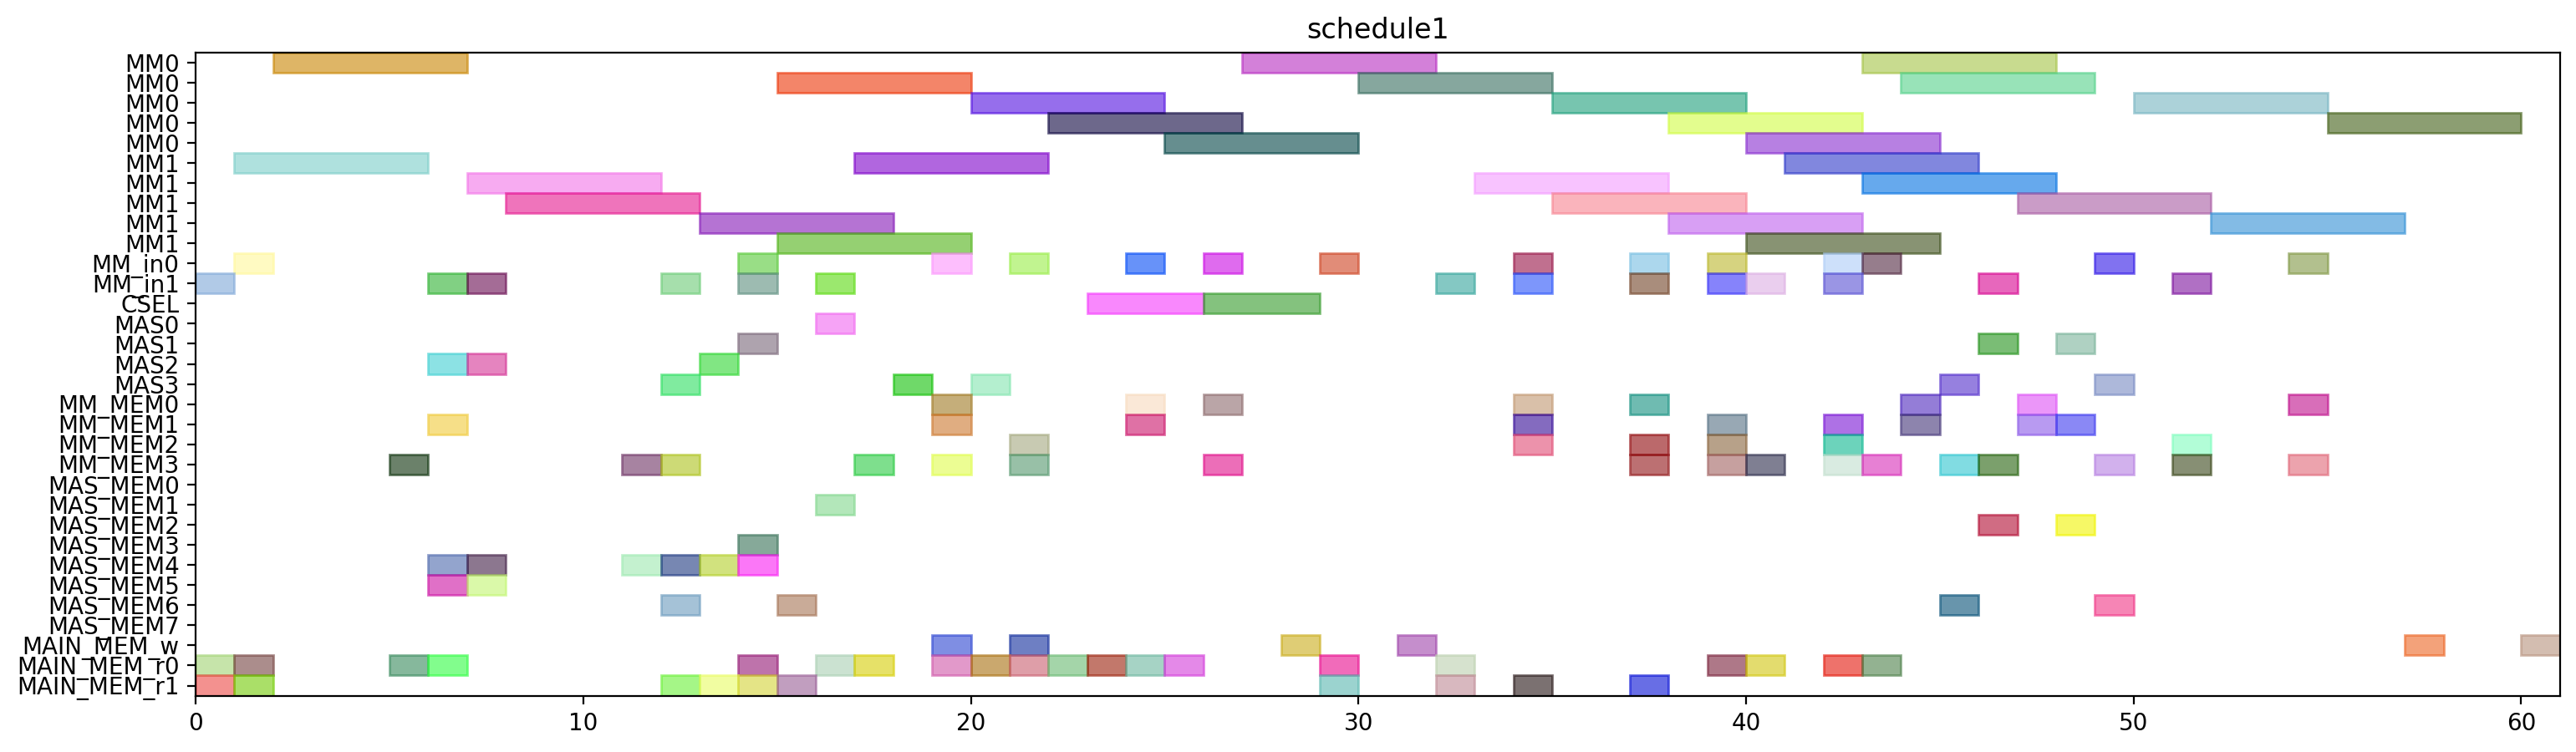

Here is the Python script that generated this plot:
from pyschedule import Scenario, solvers, plotters, alt


def solve():
	horizon = 163
	S = Scenario("schedule1", horizon=horizon)

	# resource
	MM = S.Resources('MM', num=2, size=5)
	MM_in = S.Resources('MM_in', num=2)
	CSEL = S.Resource('CSEL')
	MAS = S.Resources('MAS', num=4, size=1, periods=range(1, horizon))
	MM_MEM = S.Resources('MM_MEM', num=4)
	MAS_MEM = S.Resources('MAS_MEM', num=8)
	MAIN_MEM_w = S.Resource('MAIN_MEM_w', size=1)
	MAIN_MEM_r = S.Resources('MAIN_MEM_r', num=2)

	# result of previous scheduling
	t20_in = S.Task('t20_in', length=1, delay_cost=1)
	S += t20_in >= 0
	t20_in += MM_in[1]

	t20_mem0 = S.Task('t20_mem0', length=1, delay_cost=1)
	S += t20_mem0 >= 0
	t20_mem0 += MAIN_MEM_r[0]

	t20_mem1 = S.Task('t20_mem1', length=1, delay_cost=1)
	S += t20_mem1 >= 0
	t20_mem1 += MAIN_MEM_r[1]

	t20 = S.Task('t20', length=5, delay_cost=1)
	S += t20 >= 1
	t20 += MM[1]

	t21_in = S.Task('t21_in', length=1, delay_cost=1)
	S += t21_in >= 1
	t21_in += MM_in[0]

	t21_mem0 = S.Task('t21_mem0', length=1, delay_cost=1)
	S += t21_mem0 >= 1
	t21_mem0 += MAIN_MEM_r[0]

	t21_mem1 = S.Task('t21_mem1', length=1, delay_cost=1)
	S += t21_mem1 >= 1
	t21_mem1 += MAIN_MEM_r[1]

	t21 = S.Task('t21', length=5, delay_cost=1)
	S += t21 >= 2
	t21 += MM[0]

	xit20_mem0 = S.Task('xit20_mem0', length=1, delay_cost=1)
	S += xit20_mem0 >= 5
	xit20_mem0 += MAIN_MEM_r[0]

	xit20_mem1 = S.Task('xit20_mem1', length=1, delay_cost=1)
	S += xit20_mem1 >= 5
	xit20_mem1 += MM_MEM[3]

	xi2t40_in = S.Task('xi2t40_in', length=1, delay_cost=1)
	S += xi2t40_in >= 6
	xi2t40_in += MM_in[1]

	xi2t40_mem0 = S.Task('xi2t40_mem0', length=1, delay_cost=1)
	S += xi2t40_mem0 >= 6
	xi2t40_mem0 += MAS_MEM[4]

	xi2t40_mem1 = S.Task('xi2t40_mem1', length=1, delay_cost=1)
	S += xi2t40_mem1 >= 6
	xi2t40_mem1 += MAS_MEM[5]

	xit20 = S.Task('xit20', length=1, delay_cost=1)
	S += xit20 >= 6
	xit20 += MAS[2]

	xit21_mem0 = S.Task('xit21_mem0', length=1, delay_cost=1)
	S += xit21_mem0 >= 6
	xit21_mem0 += MAIN_MEM_r[0]

	xit21_mem1 = S.Task('xit21_mem1', length=1, delay_cost=1)
	S += xit21_mem1 >= 6
	xit21_mem1 += MM_MEM[1]

	xi2t40 = S.Task('xi2t40', length=5, delay_cost=1)
	S += xi2t40 >= 7
	xi2t40 += MM[1]

	xi2t41_in = S.Task('xi2t41_in', length=1, delay_cost=1)
	S += xi2t41_in >= 7
	xi2t41_in += MM_in[1]

	xi2t41_mem0 = S.Task('xi2t41_mem0', length=1, delay_cost=1)
	S += xi2t41_mem0 >= 7
	xi2t41_mem0 += MAS_MEM[4]

	xi2t41_mem1 = S.Task('xi2t41_mem1', length=1, delay_cost=1)
	S += xi2t41_mem1 >= 7
	xi2t41_mem1 += MAS_MEM[5]

	xit21 = S.Task('xit21', length=1, delay_cost=1)
	S += xit21 >= 7
	xit21 += MAS[2]

	xi2t41 = S.Task('xi2t41', length=5, delay_cost=1)
	S += xi2t41 >= 8
	xi2t41 += MM[1]

	D_a_0_mem0 = S.Task('D_a_0_mem0', length=1, delay_cost=1)
	S += D_a_0_mem0 >= 11
	D_a_0_mem0 += MAS_MEM[4]

	D_a_0_mem1 = S.Task('D_a_0_mem1', length=1, delay_cost=1)
	S += D_a_0_mem1 >= 11
	D_a_0_mem1 += MM_MEM[3]

	D_a_0 = S.Task('D_a_0', length=1, delay_cost=1)
	S += D_a_0 >= 12
	D_a_0 += MAS[3]

	D_a_1_mem0 = S.Task('D_a_1_mem0', length=1, delay_cost=1)
	S += D_a_1_mem0 >= 12
	D_a_1_mem0 += MAS_MEM[4]

	D_a_1_mem1 = S.Task('D_a_1_mem1', length=1, delay_cost=1)
	S += D_a_1_mem1 >= 12
	D_a_1_mem1 += MM_MEM[3]

	negD0_in = S.Task('negD0_in', length=1, delay_cost=1)
	S += negD0_in >= 12
	negD0_in += MM_in[1]

	negD0_mem0 = S.Task('negD0_mem0', length=1, delay_cost=1)
	S += negD0_mem0 >= 12
	negD0_mem0 += MAS_MEM[6]

	negD0_mem1 = S.Task('negD0_mem1', length=1, delay_cost=1)
	S += negD0_mem1 >= 12
	negD0_mem1 += MAIN_MEM_r[1]

	D_a_1 = S.Task('D_a_1', length=1, delay_cost=1)
	S += D_a_1 >= 13
	D_a_1 += MAS[2]

	N_b1_mem0 = S.Task('N_b1_mem0', length=1, delay_cost=1)
	S += N_b1_mem0 >= 13
	N_b1_mem0 += MAS_MEM[4]

	N_b1_mem1 = S.Task('N_b1_mem1', length=1, delay_cost=1)
	S += N_b1_mem1 >= 13
	N_b1_mem1 += MAIN_MEM_r[1]

	negD0 = S.Task('negD0', length=5, delay_cost=1)
	S += negD0 >= 13
	negD0 += MM[1]

	N1_in = S.Task('N1_in', length=1, delay_cost=1)
	S += N1_in >= 14
	N1_in += MM_in[0]

	N1_mem0 = S.Task('N1_mem0', length=1, delay_cost=1)
	S += N1_mem0 >= 14
	N1_mem0 += MAIN_MEM_r[0]

	N1_mem1 = S.Task('N1_mem1', length=1, delay_cost=1)
	S += N1_mem1 >= 14
	N1_mem1 += MAS_MEM[3]

	N_b1 = S.Task('N_b1', length=1, delay_cost=1)
	S += N_b1 >= 14
	N_b1 += MAS[1]

	negD1_in = S.Task('negD1_in', length=1, delay_cost=1)
	S += negD1_in >= 14
	negD1_in += MM_in[1]

	negD1_mem0 = S.Task('negD1_mem0', length=1, delay_cost=1)
	S += negD1_mem0 >= 14
	negD1_mem0 += MAS_MEM[4]

	negD1_mem1 = S.Task('negD1_mem1', length=1, delay_cost=1)
	S += negD1_mem1 >= 14
	negD1_mem1 += MAIN_MEM_r[1]

	N1 = S.Task('N1', length=5, delay_cost=1)
	S += N1 >= 15
	N1 += MM[0]

	N_b0_mem0 = S.Task('N_b0_mem0', length=1, delay_cost=1)
	S += N_b0_mem0 >= 15
	N_b0_mem0 += MAS_MEM[6]

	N_b0_mem1 = S.Task('N_b0_mem1', length=1, delay_cost=1)
	S += N_b0_mem1 >= 15
	N_b0_mem1 += MAIN_MEM_r[1]

	negD1 = S.Task('negD1', length=5, delay_cost=1)
	S += negD1 >= 15
	negD1 += MM[1]

	N0_in = S.Task('N0_in', length=1, delay_cost=1)
	S += N0_in >= 16
	N0_in += MM_in[1]

	N0_mem0 = S.Task('N0_mem0', length=1, delay_cost=1)
	S += N0_mem0 >= 16
	N0_mem0 += MAIN_MEM_r[0]

	N0_mem1 = S.Task('N0_mem1', length=1, delay_cost=1)
	S += N0_mem1 >= 16
	N0_mem1 += MAS_MEM[1]

	N_b0 = S.Task('N_b0', length=1, delay_cost=1)
	S += N_b0 >= 16
	N_b0 += MAS[0]

	D0_mem0 = S.Task('D0_mem0', length=1, delay_cost=1)
	S += D0_mem0 >= 17
	D0_mem0 += MAIN_MEM_r[0]

	D0_mem1 = S.Task('D0_mem1', length=1, delay_cost=1)
	S += D0_mem1 >= 17
	D0_mem1 += MM_MEM[3]

	N0 = S.Task('N0', length=5, delay_cost=1)
	S += N0 >= 17
	N0 += MM[1]

	D0 = S.Task('D0', length=1, delay_cost=1)
	S += D0 >= 18
	D0 += MAS[3]

	D0_w = S.Task('D0_w', length=1, delay_cost=1)
	S += D0_w >= 19
	D0_w += MAIN_MEM_w

	D1_mem0 = S.Task('D1_mem0', length=1, delay_cost=1)
	S += D1_mem0 >= 19
	D1_mem0 += MAIN_MEM_r[0]

	D1_mem1 = S.Task('D1_mem1', length=1, delay_cost=1)
	S += D1_mem1 >= 19
	D1_mem1 += MM_MEM[3]

	N21_in = S.Task('N21_in', length=1, delay_cost=1)
	S += N21_in >= 19
	N21_in += MM_in[0]

	N21_mem0 = S.Task('N21_mem0', length=1, delay_cost=1)
	S += N21_mem0 >= 19
	N21_mem0 += MM_MEM[0]

	N21_mem1 = S.Task('N21_mem1', length=1, delay_cost=1)
	S += N21_mem1 >= 19
	N21_mem1 += MM_MEM[1]

	D1 = S.Task('D1', length=1, delay_cost=1)
	S += D1 >= 20
	D1 += MAS[3]

	N21 = S.Task('N21', length=5, delay_cost=1)
	S += N21 >= 20
	N21 += MM[0]

	Z0_mem0 = S.Task('Z0_mem0', length=1, delay_cost=1)
	S += Z0_mem0 >= 20
	Z0_mem0 += MAIN_MEM_r[0]

	D1_w = S.Task('D1_w', length=1, delay_cost=1)
	S += D1_w >= 21
	D1_w += MAIN_MEM_w

	N20_in = S.Task('N20_in', length=1, delay_cost=1)
	S += N20_in >= 21
	N20_in += MM_in[0]

	N20_mem0 = S.Task('N20_mem0', length=1, delay_cost=1)
	S += N20_mem0 >= 21
	N20_mem0 += MM_MEM[2]

	N20_mem1 = S.Task('N20_mem1', length=1, delay_cost=1)
	S += N20_mem1 >= 21
	N20_mem1 += MM_MEM[3]

	Z0_mem1 = S.Task('Z0_mem1', length=1, delay_cost=1)
	S += Z0_mem1 >= 21
	Z0_mem1 += MAIN_MEM_r[0]

	N20 = S.Task('N20', length=5, delay_cost=1)
	S += N20 >= 22
	N20 += MM[0]

	Z0_mem2 = S.Task('Z0_mem2', length=1, delay_cost=1)
	S += Z0_mem2 >= 22
	Z0_mem2 += MAIN_MEM_r[0]

	Z0 = S.Task('Z0', length=3, delay_cost=1)
	S += Z0 >= 23
	Z0 += CSEL

	Z1_mem0 = S.Task('Z1_mem0', length=1, delay_cost=1)
	S += Z1_mem0 >= 23
	Z1_mem0 += MAIN_MEM_r[0]

	N31_in = S.Task('N31_in', length=1, delay_cost=1)
	S += N31_in >= 24
	N31_in += MM_in[0]

	N31_mem0 = S.Task('N31_mem0', length=1, delay_cost=1)
	S += N31_mem0 >= 24
	N31_mem0 += MM_MEM[0]

	N31_mem1 = S.Task('N31_mem1', length=1, delay_cost=1)
	S += N31_mem1 >= 24
	N31_mem1 += MM_MEM[1]

	Z1_mem1 = S.Task('Z1_mem1', length=1, delay_cost=1)
	S += Z1_mem1 >= 24
	Z1_mem1 += MAIN_MEM_r[0]

	N31 = S.Task('N31', length=5, delay_cost=1)
	S += N31 >= 25
	N31 += MM[0]

	Z1_mem2 = S.Task('Z1_mem2', length=1, delay_cost=1)
	S += Z1_mem2 >= 25
	Z1_mem2 += MAIN_MEM_r[0]

	N30_in = S.Task('N30_in', length=1, delay_cost=1)
	S += N30_in >= 26
	N30_in += MM_in[0]

	N30_mem0 = S.Task('N30_mem0', length=1, delay_cost=1)
	S += N30_mem0 >= 26
	N30_mem0 += MM_MEM[0]

	N30_mem1 = S.Task('N30_mem1', length=1, delay_cost=1)
	S += N30_mem1 >= 26
	N30_mem1 += MM_MEM[3]

	Z1 = S.Task('Z1', length=3, delay_cost=1)
	S += Z1 >= 26
	Z1 += CSEL

	N30 = S.Task('N30', length=5, delay_cost=1)
	S += N30 >= 27
	N30 += MM[0]

	Z0_w = S.Task('Z0_w', length=1, delay_cost=1)
	S += Z0_w >= 28
	Z0_w += MAIN_MEM_w

	D20_in = S.Task('D20_in', length=1, delay_cost=1)
	S += D20_in >= 29
	D20_in += MM_in[0]

	D20_mem0 = S.Task('D20_mem0', length=1, delay_cost=1)
	S += D20_mem0 >= 29
	D20_mem0 += MAIN_MEM_r[0]

	D20_mem1 = S.Task('D20_mem1', length=1, delay_cost=1)
	S += D20_mem1 >= 29
	D20_mem1 += MAIN_MEM_r[1]

	D20 = S.Task('D20', length=5, delay_cost=1)
	S += D20 >= 30
	D20 += MM[0]

	Z1_w = S.Task('Z1_w', length=1, delay_cost=1)
	S += Z1_w >= 31
	Z1_w += MAIN_MEM_w

	D21_in = S.Task('D21_in', length=1, delay_cost=1)
	S += D21_in >= 32
	D21_in += MM_in[1]

	D21_mem0 = S.Task('D21_mem0', length=1, delay_cost=1)
	S += D21_mem0 >= 32
	D21_mem0 += MAIN_MEM_r[0]

	D21_mem1 = S.Task('D21_mem1', length=1, delay_cost=1)
	S += D21_mem1 >= 32
	D21_mem1 += MAIN_MEM_r[1]

	D21 = S.Task('D21', length=5, delay_cost=1)
	S += D21 >= 33
	D21 += MM[1]

	ND20_in = S.Task('ND20_in', length=1, delay_cost=1)
	S += ND20_in >= 34
	ND20_in += MM_in[0]

	ND20_mem0 = S.Task('ND20_mem0', length=1, delay_cost=1)
	S += ND20_mem0 >= 34
	ND20_mem0 += MM_MEM[2]

	ND20_mem1 = S.Task('ND20_mem1', length=1, delay_cost=1)
	S += ND20_mem1 >= 34
	ND20_mem1 += MM_MEM[1]

	V0_in = S.Task('V0_in', length=1, delay_cost=1)
	S += V0_in >= 34
	V0_in += MM_in[1]

	V0_mem0 = S.Task('V0_mem0', length=1, delay_cost=1)
	S += V0_mem0 >= 34
	V0_mem0 += MM_MEM[0]

	V0_mem1 = S.Task('V0_mem1', length=1, delay_cost=1)
	S += V0_mem1 >= 34
	V0_mem1 += MAIN_MEM_r[1]

	ND20 = S.Task('ND20', length=5, delay_cost=1)
	S += ND20 >= 35
	ND20 += MM[0]

	V0 = S.Task('V0', length=5, delay_cost=1)
	S += V0 >= 35
	V0 += MM[1]

	ND21_in = S.Task('ND21_in', length=1, delay_cost=1)
	S += ND21_in >= 37
	ND21_in += MM_in[0]

	ND21_mem0 = S.Task('ND21_mem0', length=1, delay_cost=1)
	S += ND21_mem0 >= 37
	ND21_mem0 += MM_MEM[0]

	ND21_mem1 = S.Task('ND21_mem1', length=1, delay_cost=1)
	S += ND21_mem1 >= 37
	ND21_mem1 += MM_MEM[3]

	V1_in = S.Task('V1_in', length=1, delay_cost=1)
	S += V1_in >= 37
	V1_in += MM_in[1]

	V1_mem0 = S.Task('V1_mem0', length=1, delay_cost=1)
	S += V1_mem0 >= 37
	V1_mem0 += MM_MEM[2]

	V1_mem1 = S.Task('V1_mem1', length=1, delay_cost=1)
	S += V1_mem1 >= 37
	V1_mem1 += MAIN_MEM_r[1]

	ND21 = S.Task('ND21', length=5, delay_cost=1)
	S += ND21 >= 38
	ND21 += MM[0]

	V1 = S.Task('V1', length=5, delay_cost=1)
	S += V1 >= 38
	V1 += MM[1]


	# new tasks
	aND20 = S.Task('aND20', length=5, delay_cost=1)
	aND20 += alt(MM)
	aND20_in = S.Task('aND20_in', length=1, delay_cost=1)
	aND20_in += alt(MM_in)
	S += aND20_in*MM_in[0]<=aND20*MM[0]
	S += aND20_in*MM_in[1]<=aND20*MM[1]
	aND20_mem0 = S.Task('aND20_mem0', length=1, delay_cost=1)
	aND20_mem0 += MAIN_MEM_r[0]
	S += aND20_mem0 <= aND20

	aND20_mem1 = S.Task('aND20_mem1', length=1, delay_cost=1)
	aND20_mem1 += MM_MEM[1]
	S += 39 < aND20_mem1
	S += aND20_mem1 <= aND20

	aND21 = S.Task('aND21', length=5, delay_cost=1)
	aND21 += alt(MM)
	aND21_in = S.Task('aND21_in', length=1, delay_cost=1)
	aND21_in += alt(MM_in)
	S += aND21_in*MM_in[0]<=aND21*MM[0]
	S += aND21_in*MM_in[1]<=aND21*MM[1]
	aND21_mem0 = S.Task('aND21_mem0', length=1, delay_cost=1)
	aND21_mem0 += MAIN_MEM_r[0]
	S += aND21_mem0 <= aND21

	aND21_mem1 = S.Task('aND21_mem1', length=1, delay_cost=1)
	aND21_mem1 += MM_MEM[1]
	S += 42 < aND21_mem1
	S += aND21_mem1 <= aND21

	bD30 = S.Task('bD30', length=5, delay_cost=1)
	bD30 += alt(MM)
	bD30_in = S.Task('bD30_in', length=1, delay_cost=1)
	bD30_in += alt(MM_in)
	S += bD30_in*MM_in[0]<=bD30*MM[0]
	S += bD30_in*MM_in[1]<=bD30*MM[1]
	bD30_mem0 = S.Task('bD30_mem0', length=1, delay_cost=1)
	bD30_mem0 += MAIN_MEM_r[0]
	S += bD30_mem0 <= bD30

	bD30_mem1 = S.Task('bD30_mem1', length=1, delay_cost=1)
	bD30_mem1 += MM_MEM[3]
	S += 39 < bD30_mem1
	S += bD30_mem1 <= bD30

	bD31 = S.Task('bD31', length=5, delay_cost=1)
	bD31 += alt(MM)
	bD31_in = S.Task('bD31_in', length=1, delay_cost=1)
	bD31_in += alt(MM_in)
	S += bD31_in*MM_in[0]<=bD31*MM[0]
	S += bD31_in*MM_in[1]<=bD31*MM[1]
	bD31_mem0 = S.Task('bD31_mem0', length=1, delay_cost=1)
	bD31_mem0 += MAIN_MEM_r[0]
	S += bD31_mem0 <= bD31

	bD31_mem1 = S.Task('bD31_mem1', length=1, delay_cost=1)
	bD31_mem1 += MM_MEM[3]
	S += 42 < bD31_mem1
	S += bD31_mem1 <= bD31

	V20 = S.Task('V20', length=5, delay_cost=1)
	V20 += alt(MM)
	V20_in = S.Task('V20_in', length=1, delay_cost=1)
	V20_in += alt(MM_in)
	S += V20_in*MM_in[0]<=V20*MM[0]
	S += V20_in*MM_in[1]<=V20*MM[1]
	V20_mem0 = S.Task('V20_mem0', length=1, delay_cost=1)
	V20_mem0 += MM_MEM[2]
	S += 39 < V20_mem0
	S += V20_mem0 <= V20

	V20_mem1 = S.Task('V20_mem1', length=1, delay_cost=1)
	V20_mem1 += MM_MEM[3]
	S += 39 < V20_mem1
	S += V20_mem1 <= V20

	V21 = S.Task('V21', length=5, delay_cost=1)
	V21 += alt(MM)
	V21_in = S.Task('V21_in', length=1, delay_cost=1)
	V21_in += alt(MM_in)
	S += V21_in*MM_in[0]<=V21*MM[0]
	S += V21_in*MM_in[1]<=V21*MM[1]
	V21_mem0 = S.Task('V21_mem0', length=1, delay_cost=1)
	V21_mem0 += MM_MEM[2]
	S += 42 < V21_mem0
	S += V21_mem0 <= V21

	V21_mem1 = S.Task('V21_mem1', length=1, delay_cost=1)
	V21_mem1 += MM_MEM[3]
	S += 42 < V21_mem1
	S += V21_mem1 <= V21

	U_0 = S.Task('U_0', length=1, delay_cost=1)
	U_0 += alt(MAS)
	U_0_mem0 = S.Task('U_0_mem0', length=1, delay_cost=1)
	U_0_mem0 += MM_MEM[0]
	S += 31 < U_0_mem0
	S += U_0_mem0 <= U_0

	U_0_mem1 = S.Task('U_0_mem1', length=1, delay_cost=1)
	U_0_mem1 += alt(MM_MEM)
	S += (aND20*MM[0])-1 < U_0_mem1*MM_MEM[1]
	S += (aND20*MM[1])-1 < U_0_mem1*MM_MEM[3]
	S += U_0_mem1 <= U_0

	U_1 = S.Task('U_1', length=1, delay_cost=1)
	U_1 += alt(MAS)
	U_1_mem0 = S.Task('U_1_mem0', length=1, delay_cost=1)
	U_1_mem0 += MM_MEM[0]
	S += 29 < U_1_mem0
	S += U_1_mem0 <= U_1

	U_1_mem1 = S.Task('U_1_mem1', length=1, delay_cost=1)
	U_1_mem1 += alt(MM_MEM)
	S += (aND21*MM[0])-1 < U_1_mem1*MM_MEM[1]
	S += (aND21*MM[1])-1 < U_1_mem1*MM_MEM[3]
	S += U_1_mem1 <= U_1

	U0 = S.Task('U0', length=1, delay_cost=1)
	U0 += alt(MAS)
	U0_mem0 = S.Task('U0_mem0', length=1, delay_cost=1)
	U0_mem0 += alt(MAS_MEM)
	S += (U_0*MAS[0])-1 < U0_mem0*MAS_MEM[0]
	S += (U_0*MAS[1])-1 < U0_mem0*MAS_MEM[2]
	S += (U_0*MAS[2])-1 < U0_mem0*MAS_MEM[4]
	S += (U_0*MAS[3])-1 < U0_mem0*MAS_MEM[6]
	S += U0_mem0 <= U0

	U0_mem1 = S.Task('U0_mem1', length=1, delay_cost=1)
	U0_mem1 += alt(MM_MEM)
	S += (bD30*MM[0])-1 < U0_mem1*MM_MEM[1]
	S += (bD30*MM[1])-1 < U0_mem1*MM_MEM[3]
	S += U0_mem1 <= U0

	U1 = S.Task('U1', length=1, delay_cost=1)
	U1 += alt(MAS)
	U1_mem0 = S.Task('U1_mem0', length=1, delay_cost=1)
	U1_mem0 += alt(MAS_MEM)
	S += (U_1*MAS[0])-1 < U1_mem0*MAS_MEM[0]
	S += (U_1*MAS[1])-1 < U1_mem0*MAS_MEM[2]
	S += (U_1*MAS[2])-1 < U1_mem0*MAS_MEM[4]
	S += (U_1*MAS[3])-1 < U1_mem0*MAS_MEM[6]
	S += U1_mem0 <= U1

	U1_mem1 = S.Task('U1_mem1', length=1, delay_cost=1)
	U1_mem1 += alt(MM_MEM)
	S += (bD31*MM[0])-1 < U1_mem1*MM_MEM[1]
	S += (bD31*MM[1])-1 < U1_mem1*MM_MEM[3]
	S += U1_mem1 <= U1

	UV0 = S.Task('UV0', length=5, delay_cost=1)
	UV0 += alt(MM)
	UV0_in = S.Task('UV0_in', length=1, delay_cost=1)
	UV0_in += alt(MM_in)
	S += UV0_in*MM_in[0]<=UV0*MM[0]
	S += UV0_in*MM_in[1]<=UV0*MM[1]
	UV0_mem0 = S.Task('UV0_mem0', length=1, delay_cost=1)
	UV0_mem0 += alt(MAS_MEM)
	S += (U0*MAS[0])-1 < UV0_mem0*MAS_MEM[0]
	S += (U0*MAS[1])-1 < UV0_mem0*MAS_MEM[2]
	S += (U0*MAS[2])-1 < UV0_mem0*MAS_MEM[4]
	S += (U0*MAS[3])-1 < UV0_mem0*MAS_MEM[6]
	S += UV0_mem0 <= UV0

	UV0_mem1 = S.Task('UV0_mem1', length=1, delay_cost=1)
	UV0_mem1 += MM_MEM[3]
	S += 39 < UV0_mem1
	S += UV0_mem1 <= UV0

	UV1 = S.Task('UV1', length=5, delay_cost=1)
	UV1 += alt(MM)
	UV1_in = S.Task('UV1_in', length=1, delay_cost=1)
	UV1_in += alt(MM_in)
	S += UV1_in*MM_in[0]<=UV1*MM[0]
	S += UV1_in*MM_in[1]<=UV1*MM[1]
	UV1_mem0 = S.Task('UV1_mem0', length=1, delay_cost=1)
	UV1_mem0 += alt(MAS_MEM)
	S += (U1*MAS[0])-1 < UV1_mem0*MAS_MEM[0]
	S += (U1*MAS[1])-1 < UV1_mem0*MAS_MEM[2]
	S += (U1*MAS[2])-1 < UV1_mem0*MAS_MEM[4]
	S += (U1*MAS[3])-1 < UV1_mem0*MAS_MEM[6]
	S += UV1_mem0 <= UV1

	UV1_mem1 = S.Task('UV1_mem1', length=1, delay_cost=1)
	UV1_mem1 += MM_MEM[3]
	S += 42 < UV1_mem1
	S += UV1_mem1 <= UV1

	UV30 = S.Task('UV30', length=5, delay_cost=1)
	UV30 += alt(MM)
	UV30_in = S.Task('UV30_in', length=1, delay_cost=1)
	UV30_in += alt(MM_in)
	S += UV30_in*MM_in[0]<=UV30*MM[0]
	S += UV30_in*MM_in[1]<=UV30*MM[1]
	S += 0<UV30

	UV30_w = S.Task('UV30_w', length=1, delay_cost=1)
	UV30_w += alt(MAIN_MEM_w)
	S += UV30 <= UV30_w

	UV30_mem0 = S.Task('UV30_mem0', length=1, delay_cost=1)
	UV30_mem0 += alt(MM_MEM)
	S += (UV0*MM[0])-1 < UV30_mem0*MM_MEM[0]
	S += (UV0*MM[1])-1 < UV30_mem0*MM_MEM[2]
	S += UV30_mem0 <= UV30

	UV30_mem1 = S.Task('UV30_mem1', length=1, delay_cost=1)
	UV30_mem1 += alt(MM_MEM)
	S += (V20*MM[0])-1 < UV30_mem1*MM_MEM[1]
	S += (V20*MM[1])-1 < UV30_mem1*MM_MEM[3]
	S += UV30_mem1 <= UV30

	UV31 = S.Task('UV31', length=5, delay_cost=1)
	UV31 += alt(MM)
	UV31_in = S.Task('UV31_in', length=1, delay_cost=1)
	UV31_in += alt(MM_in)
	S += UV31_in*MM_in[0]<=UV31*MM[0]
	S += UV31_in*MM_in[1]<=UV31*MM[1]
	S += 0<UV31

	UV31_w = S.Task('UV31_w', length=1, delay_cost=1)
	UV31_w += alt(MAIN_MEM_w)
	S += UV31 <= UV31_w

	UV31_mem0 = S.Task('UV31_mem0', length=1, delay_cost=1)
	UV31_mem0 += alt(MM_MEM)
	S += (UV1*MM[0])-1 < UV31_mem0*MM_MEM[0]
	S += (UV1*MM[1])-1 < UV31_mem0*MM_MEM[2]
	S += UV31_mem0 <= UV31

	UV31_mem1 = S.Task('UV31_mem1', length=1, delay_cost=1)
	UV31_mem1 += alt(MM_MEM)
	S += (V21*MM[0])-1 < UV31_mem1*MM_MEM[1]
	S += (V21*MM[1])-1 < UV31_mem1*MM_MEM[3]
	S += UV31_mem1 <= UV31

	solvers.mip.solve(S,msg=1,kind='CPLEX',ratio_gap=1.01)

	solution = [['hoge']*len(S.solution()[1]) for i in range(len(S.solution()))]
	for i in range(len(S.solution())):
		for j in range(len(S.solution()[i])):
			solution[i][j]=str(S.solution()[i][j])
	print(solution)

	cycles = int(solution[-1][3])

	pic_file_name = "/home/mfukuda/ABE/multiRAM_multiMAS_16mux/scheduling_result/stage5MM2_stage1MAS4/2xSSWU_BEFORE_EXP/schedule1.png"
	if(S.solution() != []):
		plotters.matplotlib.plot(S,img_filename=pic_file_name, show_task_labels=False, fig_size=(cycles*0.25+3, 5))

	return solution
